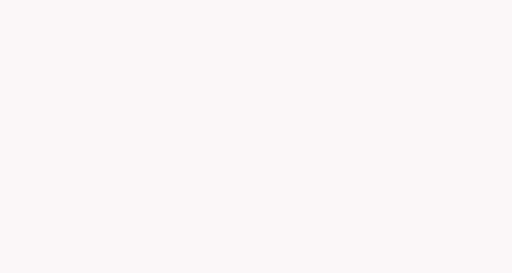
t = 0.00 s
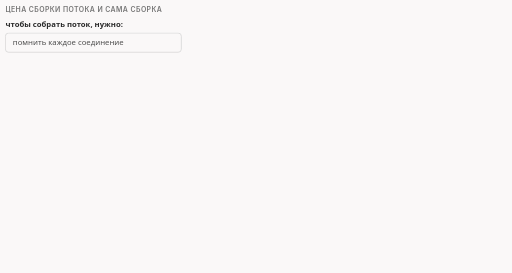
t = 1.65 s
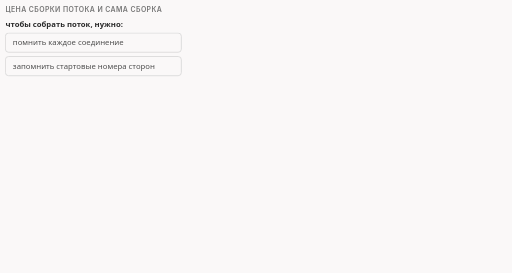
t = 3.25 s
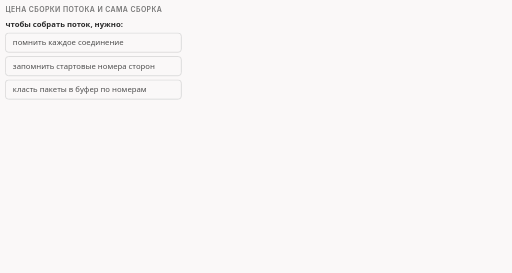
t = 5.14 s
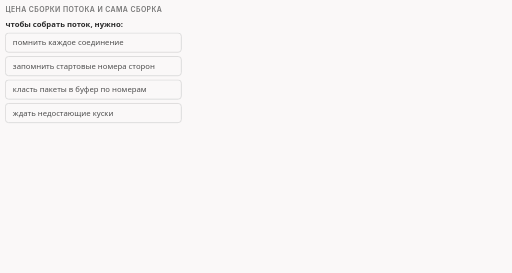
t = 6.74 s
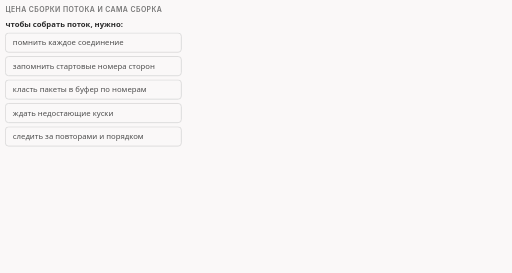
t = 8.34 s

The animated SVG that drew these frames (rendered in a browser with its animation timeline set to each time). Animation: 17 CSS @keyframes rules; frames cover the first 8.34 s, repeats indefinitely.

<svg xmlns="http://www.w3.org/2000/svg" class="v02-s19-reassembly" viewBox="0 0 960 512" width="960" height="512" role="img" aria-labelledby="v02-s19-reassembly-t v02-s19-reassembly-d">
<title id="v02-s19-reassembly-t">Наблюдатель, собирающий поток</title>
<desc id="v02-s19-reassembly-d">Наблюдатель, который собирает поток: для этого нужно помнить каждое соединение, начальные номера обеих сторон, класть пакеты в буфер по номерам, ждать недостающие куски и следить за повторами, причём для всех соединений сразу; в нашем примере пакет 1 (104 байта) ложится на места 1..104, пакет 2 (146 байт) на 105..250, и имя www.example.com лежит на местах 98..112 целиком, так что такому наблюдателю разрезание не мешает, а читающему пакеты по одному мешает; что делает настоящее оборудование, неизвестно.</desc>
<style>.v02-s19-reassembly{--fg:var(--dark,#2b2b2b);--fg2:var(--darkgray,#4e4e4e);--mute:var(--gray,#767676);--line:var(--lightgray,#d4d4d4);--acc:var(--secondary,#1f7fb5);--tint:var(--highlight,rgba(178,225,255,.28));--bg:var(--light,#faf8f8);--rej:#c4372b;--rejt:rgba(196,55,43,.10);--ok:#237a4b;--okt:rgba(35,122,75,.11);--amb:#a8610a;--ambt:rgba(168,97,10,.13)}
@media (prefers-color-scheme:dark){.v02-s19-reassembly{--fg:var(--dark,#ebebec);--fg2:var(--darkgray,#d4d4d4);--mute:var(--gray,#9a9a9a);--line:var(--lightgray,#4a474a);--acc:var(--secondary,#b2e1ff);--tint:var(--highlight,rgba(178,225,255,.14));--bg:var(--light,#161618);--rej:#ff8f80;--rejt:rgba(255,143,128,.14);--ok:#7fd9a1;--okt:rgba(127,217,161,.13);--amb:#f0b866;--ambt:rgba(240,184,102,.14)}}
.v02-s19-reassembly .bg{fill:var(--bg)}
.v02-s19-reassembly text{font-family:var(--bodyFont,'Source Sans 3'),system-ui,-apple-system,'Segoe UI',Roboto,sans-serif;font-size:16px;fill:var(--fg2);paint-order:stroke;stroke:var(--bg);stroke-width:4px;stroke-linejoin:round}
.v02-s19-reassembly .tk{font-weight:600;fill:var(--fg)}
.v02-s19-reassembly .sm{font-size:14.5px}
.v02-s19-reassembly .m{font-family:var(--codeFont,'JetBrains Mono'),ui-monospace,'Cascadia Code',Consolas,monospace;font-size:14.5px}
.v02-s19-reassembly .mk{font-family:var(--codeFont,'JetBrains Mono'),ui-monospace,'Cascadia Code',Consolas,monospace;font-size:14.5px;font-weight:600;fill:var(--fg)}
.v02-s19-reassembly .ml{font-family:var(--codeFont,'JetBrains Mono'),ui-monospace,'Cascadia Code',Consolas,monospace;font-size:17px;font-weight:600;fill:var(--fg)}
.v02-s19-reassembly .mt{font-family:var(--codeFont,'JetBrains Mono'),ui-monospace,'Cascadia Code',Consolas,monospace;font-size:13px}
.v02-s19-reassembly .hx{font-family:var(--codeFont,'JetBrains Mono'),ui-monospace,'Cascadia Code',Consolas,monospace;font-size:14px;font-weight:600;fill:var(--fg);stroke:none}
.v02-s19-reassembly .cap{font-family:var(--headerFont,Inter),system-ui,-apple-system,'Segoe UI',Roboto,sans-serif;font-size:13px;font-weight:600;letter-spacing:.06em;text-transform:uppercase;fill:var(--mute)}
.v02-s19-reassembly .mu{fill:var(--mute)}.v02-s19-reassembly .fg{fill:var(--fg)}.v02-s19-reassembly .acc{fill:var(--acc)}.v02-s19-reassembly .rej{fill:var(--rej)}.v02-s19-reassembly .ok{fill:var(--ok)}.v02-s19-reassembly .amb{fill:var(--amb)}
.v02-s19-reassembly .hb{fill:var(--acc);font-weight:700}.v02-s19-reassembly .hbr{fill:var(--rej);font-weight:700}.v02-s19-reassembly .hbo{fill:var(--ok);font-weight:700}.v02-s19-reassembly .hbb{fill:var(--amb);font-weight:700}
.v02-s19-reassembly .c{text-anchor:middle}.v02-s19-reassembly .r{text-anchor:end}
.v02-s19-reassembly .nos{stroke:none}
.v02-s19-reassembly .bx{fill:var(--bg);stroke:var(--line);stroke-width:1.4}
.v02-s19-reassembly .bxs{fill:var(--bg);stroke:var(--mute);stroke-width:1.4}
.v02-s19-reassembly .bxa{fill:var(--tint);stroke:var(--acc);stroke-width:1.4}
.v02-s19-reassembly .bxr{fill:var(--rejt);stroke:var(--rej);stroke-width:1.4}
.v02-s19-reassembly .bxo{fill:var(--okt);stroke:var(--ok);stroke-width:1.4}
.v02-s19-reassembly .bxb{fill:var(--ambt);stroke:var(--amb);stroke-width:1.4}
.v02-s19-reassembly .bxn{fill:none;stroke:var(--fg);stroke-width:2}
.v02-s19-reassembly .bxd{fill:none;stroke:var(--mute);stroke-width:1.3;stroke-dasharray:5 4}
.v02-s19-reassembly .bxdr{fill:none;stroke:var(--rej);stroke-width:1.6;stroke-dasharray:5 4}
.v02-s19-reassembly .fa{fill:var(--acc);stroke:none}
.v02-s19-reassembly .fo{fill:var(--ok);stroke:none}
.v02-s19-reassembly .fr{fill:var(--rej);stroke:none}
.v02-s19-reassembly .fb{fill:var(--amb);stroke:none}
.v02-s19-reassembly .fm{fill:var(--line);stroke:none}
.v02-s19-reassembly .fmu{fill:var(--mute);stroke:none}
.v02-s19-reassembly .lf{fill:none;stroke:var(--fg2);stroke-width:2}
.v02-s19-reassembly .lm{fill:none;stroke:var(--mute);stroke-width:1.4}
.v02-s19-reassembly .lmd{fill:none;stroke:var(--mute);stroke-width:1.4;stroke-dasharray:5 4}
.v02-s19-reassembly .la{fill:none;stroke:var(--acc);stroke-width:2}
.v02-s19-reassembly .lad{fill:none;stroke:var(--acc);stroke-width:1.6;stroke-dasharray:5 4}
.v02-s19-reassembly .lo{fill:none;stroke:var(--ok);stroke-width:2.4}
.v02-s19-reassembly .lr{fill:none;stroke:var(--rej);stroke-width:2.4}
.v02-s19-reassembly .lb{fill:none;stroke:var(--amb);stroke-width:2}
.v02-s19-reassembly .hf{fill:var(--fg2)}.v02-s19-reassembly .ha{fill:var(--acc)}.v02-s19-reassembly .hr{fill:var(--rej)}.v02-s19-reassembly .hm{fill:var(--mute)}.v02-s19-reassembly .ho{fill:var(--ok)}.v02-s19-reassembly .hbm{fill:var(--amb)}
.v02-s19-reassembly .dot{fill:var(--acc);stroke:var(--bg);stroke-width:2}
.v02-s19-reassembly .dotr{fill:var(--rej);stroke:var(--bg);stroke-width:2}
.v02-s19-reassembly .gz{transform-box:fill-box;transform-origin:0 50%}
.v02-s19-reassembly .a{animation-duration:36s;animation-timing-function:cubic-bezier(.3,.6,.25,1);animation-iteration-count:infinite;animation-fill-mode:both}
@media (prefers-reduced-motion:reduce){.v02-s19-reassembly .a{animation:none}.v02-s19-reassembly .tr{display:none}}
@keyframes v02-s19-reassembly-k1{0%{opacity:0}0.833%{opacity:0}2.083%{opacity:1}96.944%{opacity:1}98.611%{opacity:0}100%{opacity:0}}.v02-s19-reassembly .e1{animation-name:v02-s19-reassembly-k1}@keyframes v02-s19-reassembly-k2{0%{opacity:0}3.333%{opacity:0}4.583%{opacity:1}96.944%{opacity:1}98.611%{opacity:0}100%{opacity:0}}.v02-s19-reassembly .e2{animation-name:v02-s19-reassembly-k2}@keyframes v02-s19-reassembly-k3{0%{opacity:0}7.778%{opacity:0}9.028%{opacity:1}96.944%{opacity:1}98.611%{opacity:0}100%{opacity:0}}.v02-s19-reassembly .e3{animation-name:v02-s19-reassembly-k3}@keyframes v02-s19-reassembly-k4{0%{opacity:0}12.222%{opacity:0}13.472%{opacity:1}96.944%{opacity:1}98.611%{opacity:0}100%{opacity:0}}.v02-s19-reassembly .e4{animation-name:v02-s19-reassembly-k4}@keyframes v02-s19-reassembly-k5{0%{opacity:0}16.667%{opacity:0}17.917%{opacity:1}96.944%{opacity:1}98.611%{opacity:0}100%{opacity:0}}.v02-s19-reassembly .e5{animation-name:v02-s19-reassembly-k5}@keyframes v02-s19-reassembly-k6{0%{opacity:0}21.111%{opacity:0}22.361%{opacity:1}96.944%{opacity:1}98.611%{opacity:0}100%{opacity:0}}.v02-s19-reassembly .e6{animation-name:v02-s19-reassembly-k6}@keyframes v02-s19-reassembly-k7{0%{opacity:0}25.556%{opacity:0}26.806%{opacity:1}96.944%{opacity:1}98.611%{opacity:0}100%{opacity:0}}.v02-s19-reassembly .e7{animation-name:v02-s19-reassembly-k7}@keyframes v02-s19-reassembly-k8{0%{opacity:0}31.667%{opacity:0}32.917%{opacity:1}96.944%{opacity:1}98.611%{opacity:0}100%{opacity:0}}.v02-s19-reassembly .e8{animation-name:v02-s19-reassembly-k8}@keyframes v02-s19-reassembly-k9{0%{opacity:0}36.111%{opacity:0}37.361%{opacity:1}96.944%{opacity:1}98.611%{opacity:0}100%{opacity:0}}.v02-s19-reassembly .e9{animation-name:v02-s19-reassembly-k9}@keyframes v02-s19-reassembly-k10{0%{opacity:0}36.111%{opacity:0}37.361%{opacity:1}96.944%{opacity:1}98.611%{opacity:0}100%{opacity:0}}.v02-s19-reassembly .e10{animation-name:v02-s19-reassembly-k10}@keyframes v02-s19-reassembly-k11{0%{opacity:0;transform:translate(0px,150px)}39.444%{opacity:0;transform:translate(0px,150px)}40.278%{opacity:1;transform:translate(0px,150px)}44.167%{opacity:1;transform:translate(0px,0px)}96.944%{opacity:1;transform:translate(0px,0px)}98.611%{opacity:0;transform:translate(0px,150px)}100%{opacity:0;transform:translate(0px,150px)}}.v02-s19-reassembly .e11{animation-name:v02-s19-reassembly-k11}@keyframes v02-s19-reassembly-k12{0%{opacity:0;transform:translate(0px,150px)}47.222%{opacity:0;transform:translate(0px,150px)}48.056%{opacity:1;transform:translate(0px,150px)}51.944%{opacity:1;transform:translate(0px,0px)}96.944%{opacity:1;transform:translate(0px,0px)}98.611%{opacity:0;transform:translate(0px,150px)}100%{opacity:0;transform:translate(0px,150px)}}.v02-s19-reassembly .e12{animation-name:v02-s19-reassembly-k12}@keyframes v02-s19-reassembly-k13{0%{opacity:0}54.444%{opacity:0}55.694%{opacity:1}96.944%{opacity:1}98.611%{opacity:0}100%{opacity:0}}.v02-s19-reassembly .e13{animation-name:v02-s19-reassembly-k13}@keyframes v02-s19-reassembly-k14{0%{opacity:0}61.111%{opacity:0}62.361%{opacity:1}96.944%{opacity:1}98.611%{opacity:0}100%{opacity:0}}.v02-s19-reassembly .e14{animation-name:v02-s19-reassembly-k14}@keyframes v02-s19-reassembly-k15{0%{opacity:0}66.667%{opacity:0}67.917%{opacity:1}96.944%{opacity:1}98.611%{opacity:0}100%{opacity:0}}.v02-s19-reassembly .e15{animation-name:v02-s19-reassembly-k15}@keyframes v02-s19-reassembly-k16{0%{opacity:0}75%{opacity:0}76.25%{opacity:1}96.944%{opacity:1}98.611%{opacity:0}100%{opacity:0}}.v02-s19-reassembly .e16{animation-name:v02-s19-reassembly-k16}@keyframes v02-s19-reassembly-k17{0%{opacity:0}81.667%{opacity:0}82.917%{opacity:1}96.944%{opacity:1}98.611%{opacity:0}100%{opacity:0}}.v02-s19-reassembly .e17{animation-name:v02-s19-reassembly-k17}</style>
<rect class="bg" x="0" y="0" width="960" height="512"/>
<g class="a e1"><text class="cap" x="10" y="22">цена сборки потока и сама сборка</text><text class="tk sm" x="10" y="50">чтобы собрать поток, нужно:</text></g>
<g class="a e2"><rect class="bx" x="10" y="62" width="330" height="36" rx="6"/><text class="sm" x="24" y="85">помнить каждое соединение</text></g>
<g class="a e3"><rect class="bx" x="10" y="106" width="330" height="36" rx="6"/><text class="sm" x="24" y="129">запомнить стартовые номера сторон</text></g>
<g class="a e4"><rect class="bx" x="10" y="150" width="330" height="36" rx="6"/><text class="sm" x="24" y="173">класть пакеты в буфер по номерам</text></g>
<g class="a e5"><rect class="bx" x="10" y="194" width="330" height="36" rx="6"/><text class="sm" x="24" y="217">ждать недостающие куски</text></g>
<g class="a e6"><rect class="bx" x="10" y="238" width="330" height="36" rx="6"/><text class="sm" x="24" y="261">следить за повторами и порядком</text></g>
<g class="a e7"><rect class="bx" x="10" y="282" width="330" height="36" rx="6"/><text class="sm" x="24" y="305">всё это для каждого соединения сразу</text></g>
<g class="a e8"><text class="sm tk" x="10" y="342">что делают настоящие устройства,</text><text class="sm tk" x="10" y="362">неизвестно: мы не утверждаем,</text><text class="sm tk" x="10" y="382">что какое-то собирает или нет</text></g>
<g class="a e9"><text class="tk sm" x="370" y="50">буфер соединения: байты запроса, номера 1..250</text><rect class="bxd" x="370" y="90" width="580" height="38" rx="4"/></g>
<g class="a e10"><text class="mt mu" x="370" y="148">1</text><text class="mt mu c" x="611.3" y="148">105</text><text class="mt mu r" x="950" y="148">250</text></g>
<g class="a e11"><rect class="bxa" x="370" y="90" width="240.3" height="38" rx="4"/><text class="sm c tk" x="490.65" y="114">пакет 1: 1..104</text></g>
<g class="a e12"><rect class="bxb" x="611.3" y="90" width="338.7" height="38" rx="4"/><text class="sm c tk" x="780.65" y="114">пакет 2: 105..250</text></g>
<g class="a e13"><path class="lo" d="M610.8 82L610.8 136"/><text class="sm" x="370" y="170">стык: пакет 2 начался,</text><text class="sm" x="370" y="188">где кончился пакет 1</text></g>
<g class="a e14"><rect class="bxn" x="595" y="84" width="34.8" height="50" rx="3"/><path class="lad" d="M595 136L595 198"/><path class="lad" d="M629.8 136L629.8 198"/><text class="sm hbo" x="641.8" y="176">www.example.com</text><text class="sm" x="641.8" y="196"><tspan>на местах </tspan><tspan class="hb">98..112</tspan><tspan> целиком</tspan></text></g>
<g class="a e15"><text class="sm tk" x="370" y="258">Читающий поток находит имя, как в целом запросе.</text></g>
<g class="a e16"><rect class="bxo" x="10" y="404" width="462" height="92" rx="8"/><text class="tk" x="26" y="430">Наблюдатель собирает поток</text><text class="sm" x="26" y="454">разрезание запроса ему не мешает,</text><text class="sm" x="26" y="474">нужны другие приёмы</text></g>
<g class="a e17"><rect class="bxr" x="488" y="404" width="462" height="92" rx="8"/><text class="tk" x="504" y="430">Наблюдатель читает пакеты по одному</text><text class="sm" x="504" y="454">разрезание ему мешает: имени целиком</text><text class="sm" x="504" y="474">нет ни в одном пакете</text></g>
</svg>
